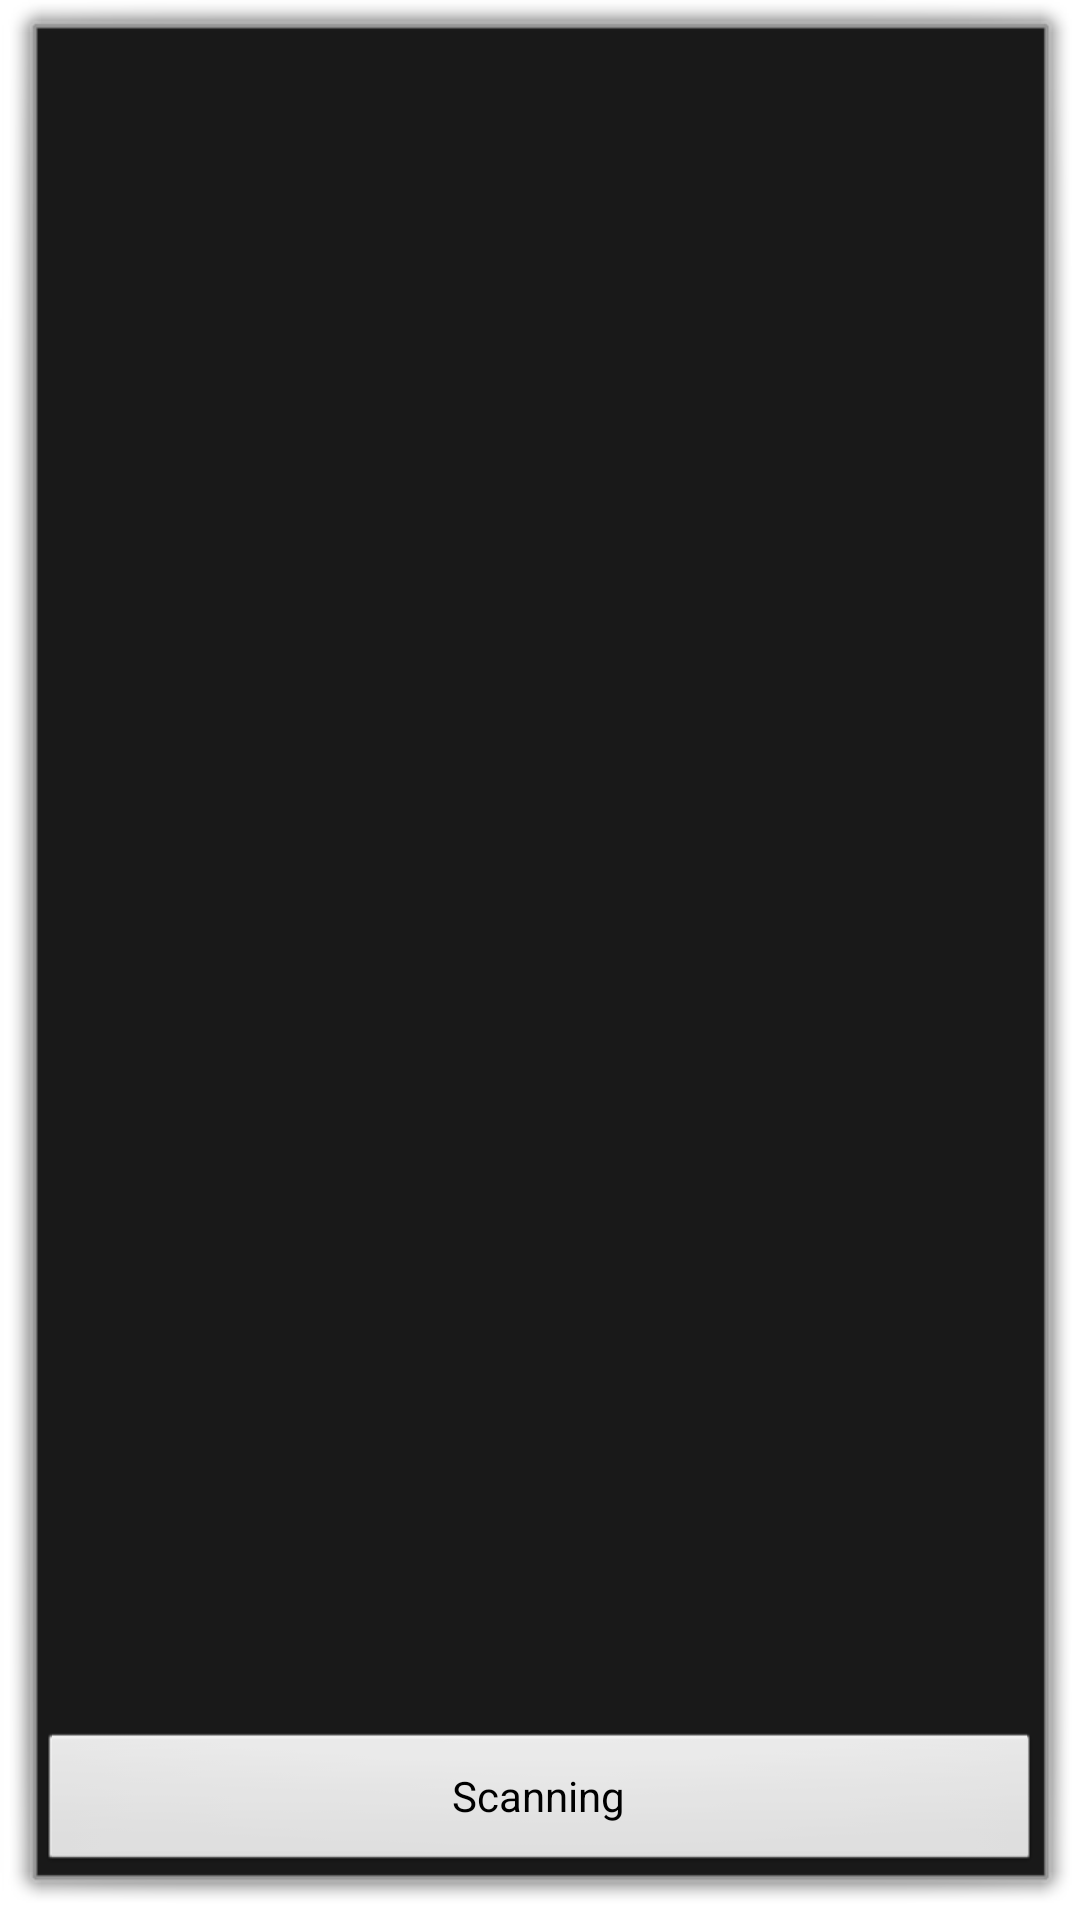

This screen was rendered from an Android layout file. Write that file and the resources it references.
<!-- AndroidManifest.xml: activity theme android:Theme.Dialog -->
<!-- res/layout/device_list.xml -->
<?xml version="1.0" encoding="utf-8"?>
<LinearLayout xmlns:android="http://schemas.android.com/apk/res/android"
    android:layout_width="match_parent"
    android:layout_height="match_parent"
    android:orientation="vertical" >

    <TextView
        android:id="@+id/title_paired_devices"
        android:layout_width="match_parent"
        android:layout_height="wrap_content"
        android:background="#666"
        android:paddingLeft="5dp"
        android:text="The paired devices"
        android:textColor="#fff"
        android:visibility="gone" />

    <ListView
        android:id="@+id/paired_devices"
        android:layout_width="match_parent"
        android:layout_height="wrap_content"
        android:layout_weight="1"
        android:stackFromBottom="true" />

    <TextView
        android:id="@+id/title_new_devices"
        android:layout_width="match_parent"
        android:layout_height="wrap_content"
        android:background="#666"
        android:paddingLeft="5dp"
        android:text="Other equipment can be matched"
        android:textColor="#fff"
        android:visibility="gone" />

    <ListView
        android:id="@+id/new_devices"
        android:layout_width="match_parent"
        android:layout_height="wrap_content"
        android:layout_weight="2"
        android:stackFromBottom="true" />

    <Button
        android:id="@+id/button_scan"
        android:layout_width="match_parent"
        android:layout_height="wrap_content"
        android:text="Scanning" />

</LinearLayout>
<!-- resources referenced by this layout -->
<resources>

</resources>
